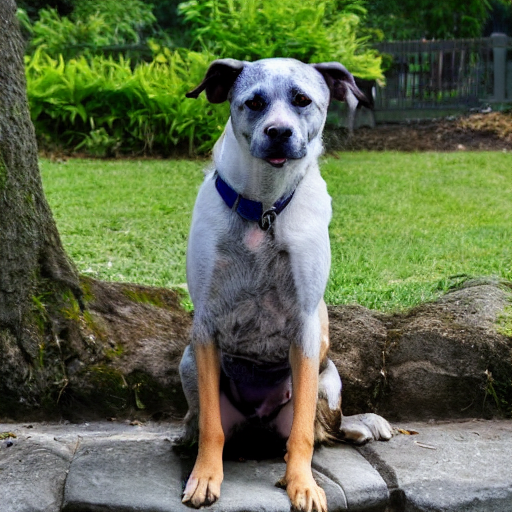
Generation parameters embedded in this image by AUTOMATIC1111 Stable Diffusion web UI or a fork of it (Forge, ...) (PNG 'parameters' text chunk):
dog
Steps: 50, Sampler: DDIM, CFG scale: 7, Seed: 4078275585, Size: 512x512, Model hash: 81761151